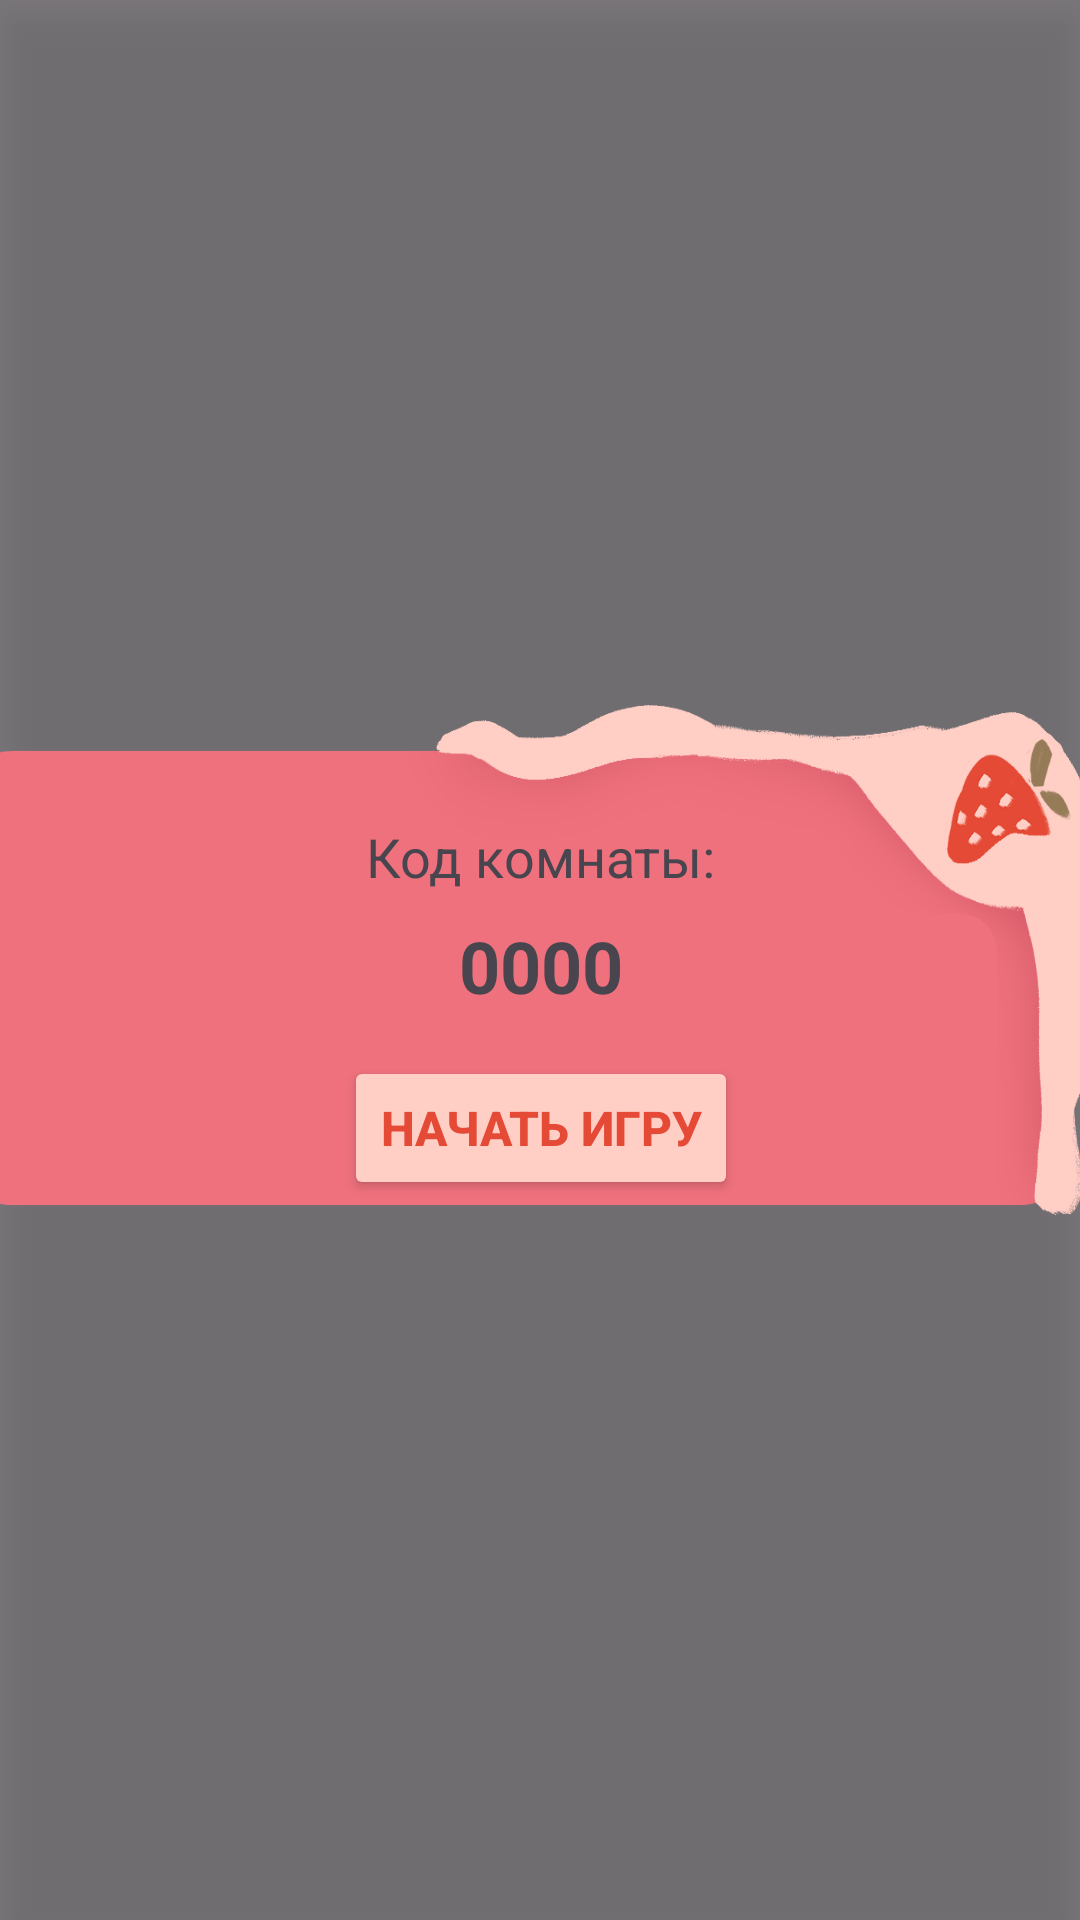

Here is an Android app screen rendered from its layout file. Give the layout XML and the strings, colors and styles it references.
<!-- AndroidManifest.xml: application theme Theme.WAFFLE_front -->
<!-- res/layout/show_room_code_layout.xml -->
<?xml version="1.0" encoding="utf-8"?>
<androidx.constraintlayout.widget.ConstraintLayout
    xmlns:android="http://schemas.android.com/apk/res/android"
    xmlns:app="http://schemas.android.com/apk/res-auto"
    xmlns:tools="http://schemas.android.com/tools"
    android:id="@+id/showRoomCodeLayout"
    android:layout_width="match_parent"
    android:layout_height="match_parent"
    android:elevation="10dp">

    
    <View
        android:id="@+id/dimBackground"
        android:layout_width="match_parent"
        android:layout_height="0dp"
        android:background="#80000000"
        android:clickable="true"
        android:fitsSystemWindows="true"
        android:focusable="true"
        android:elevation="8dp"
        app:layout_constraintBottom_toBottomOf="parent"
        app:layout_constraintEnd_toEndOf="parent"
        app:layout_constraintStart_toStartOf="parent"
        app:layout_constraintTop_toTopOf="parent" />




























    
    <androidx.constraintlayout.widget.ConstraintLayout
        android:id="@+id/showRoomCodeWidget"
        android:layout_width="380dp"
        android:layout_height="170dp"
        android:background="@drawable/room_code_icon_fully_blank"
        android:elevation="10dp"
        app:layout_constraintBottom_toBottomOf="parent"
        app:layout_constraintEnd_toEndOf="parent"
        app:layout_constraintStart_toStartOf="parent"
        app:layout_constraintTop_toTopOf="parent">

        
        <LinearLayout
            android:layout_width="wrap_content"
            android:layout_height="wrap_content"
            android:gravity="center_horizontal"
            android:orientation="vertical"
            app:layout_constraintBottom_toTopOf="@+id/startGameButton"
            app:layout_constraintEnd_toEndOf="parent"
            app:layout_constraintStart_toStartOf="parent"
            app:layout_constraintTop_toTopOf="parent">

            <TextView
                android:id="@+id/textViewFor"
                android:layout_width="wrap_content"
                android:layout_height="wrap_content"
                android:layout_marginTop="24dp"
                android:text="Код комнаты:"
                android:textSize="18sp" />

            <TextView
                android:id="@+id/roomCodeTextView"
                android:layout_width="wrap_content"
                android:layout_height="wrap_content"
                android:layout_marginTop="8dp"
                android:text="0000"
                android:textSize="24sp"
                android:textStyle="bold" />
        </LinearLayout>

        <Button
            android:id="@+id/startGameButton"
            android:layout_width="wrap_content"
            android:layout_height="wrap_content"
            android:layout_margin="5dp"
            android:backgroundTint="@color/pinkwhite"
            android:text="Начать игру"
            android:textColor="@color/red"
            android:textSize="16dp"
            android:textStyle="bold"
            app:layout_constraintBottom_toBottomOf="parent"
            app:layout_constraintEnd_toEndOf="parent"
            app:layout_constraintStart_toStartOf="parent" />

    </androidx.constraintlayout.widget.ConstraintLayout>

</androidx.constraintlayout.widget.ConstraintLayout>
<!-- resources referenced by this layout -->
<resources>
  <color name="pinkwhite">#FFCEC5</color>
  <color name="red">#E44A35</color>
  <!-- drawable room_code_icon_fully_blank: png bitmap (drawable, 52847 bytes) -->
  <style name="Theme.WAFFLE_front" parent="Base.Theme.WAFFLE_front" />
  <style name="Base.Theme.WAFFLE_front" parent="Theme.Material3.DayNight.NoActionBar">
          
          
      </style>
</resources>
